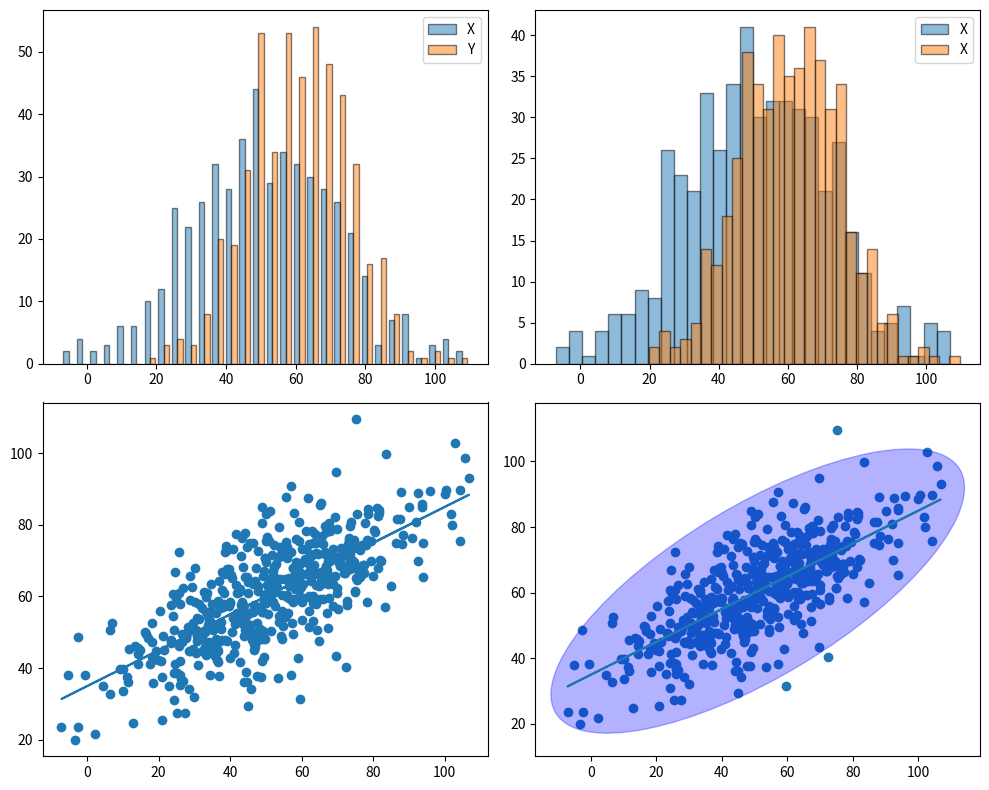

Reproduce this figure in Python.
import numpy as np
import scipy as sp
import matplotlib.pyplot as plt

def deviation_score(x):
    L = []
    x_mean = np.average(x)
    x_std = np.std(x)
    x_zscore = sp.stats.zscore(X,axis=0)
    count = 0
    for i in x:
        # 標準得点
        # zscore = ((i-x_mean)/x_std)
        zscore = x_zscore[count]
        count = count + 1
        # 偏差値
        L.append(10*zscore+50)
    return L

# 平均arg1点, 標準偏差arg2点, データ数arg3
# X = np.random.normal(50,20,1000)
# Y = np.random.normal(60,10,1000)
var_xx = 400
var_xy = 300
var_yy = 100
XY = np.random.multivariate_normal([50,60], [[var_xx,var_xy],[var_xy,var_yy]], size=500)
X = XY[:,0]
Y = XY[:,1]

# mean 平均
X_mean = np.average(X)
Y_mean = np.average(Y)
print("mean_X    ", X_mean)
print("mean_Y    ", Y_mean)
# variance 分散
X_var = np.var(X)
Y_var = np.var(Y)
print("sigma_X**2", X_var)
print("sigma_Y**2", Y_var)
# standard deviation 標準偏差(分散をもとの単位に戻す)
X_std = np.std(X)
Y_std = np.std(Y)
print("sigma_X    ", X_std)
print("sigma_Y    ", Y_std)
# covariance 共分散行列
cov = np.cov(X,Y)
print("sigma_XX**2", cov[0,0])
print("sigma_XY**2", cov[1,0])
print("sigma_YY**2", cov[1,1])
# 相関係数 -1~1
# 正の相関（一方の値が増えるともう一方の値が増える）
# 負の相関（一方の値が増えるともう一方の値が減る）
coef = np.corrcoef(X,Y)
print("coef_XX    ", coef[0,0])
print("coef_XY    ", coef[1,0])
print("coef_YY    ", coef[1,1])

# 偏差値
# d_score = deviation_score(X)
# print(d_score)

# a = sigma_xy / sigma_x**2
a = cov[0][1] / X_var
# b = mu_y - a*mu_x
b = Y_mean - a*X_mean
# 回帰直線
Y_pred = a * X + b

# 誤差楕円
lambdas, vecs = np.linalg.eigh(cov)
# order = lambdas.argsort()[::-1]
# lambdas, vecs = lambdas[order], vecs[:,order]
n_std = 3
ellip_x = np.sqrt(lambdas[0])*n_std
ellip_y = np.sqrt(lambdas[1])*n_std
ellip_angle_x = np.degrees(np.arctan(vecs[1,0]/vecs[0,0]))
ellip_angle_y = np.degrees(np.arctan(vecs[1,1]/vecs[0,1]))

# figure
plt.figure(figsize=(10,8),tight_layout=True)
# 1x2, 1st
plt.subplot(221)
labels = ["X", "Y"]
plt.hist([X,Y],ec="black",bins=30,label=labels,alpha=0.5)
plt.legend()
# 1x2, 2nd
plt.subplot(222)
plt.hist(X,ec="black",bins=30,label=labels,alpha=0.5)
plt.hist(Y,ec="black",bins=30,label=labels,alpha=0.5)
plt.legend()
# 2x2, 3rd
plt.subplot(223)
plt.scatter(X, Y)
plt.plot(X, Y_pred)
plt.axis("equal")
# 2x2, 4th
plt.subplot(224)
plt.scatter(X,Y)
plt.plot(X, Y_pred)
from matplotlib.patches import Ellipse
import matplotlib.transforms as transforms
el = Ellipse(xy=(0,0), width=ellip_x*2, height=ellip_y*2, color="b", alpha=0.3)
transf = transforms.Affine2D().rotate_deg(ellip_angle_x).translate(X_mean, Y_mean)
el.set_transform(transf+plt.subplot(224).transData)
plt.subplot(224).add_patch(el)
plt.axis("equal")
plt.show()